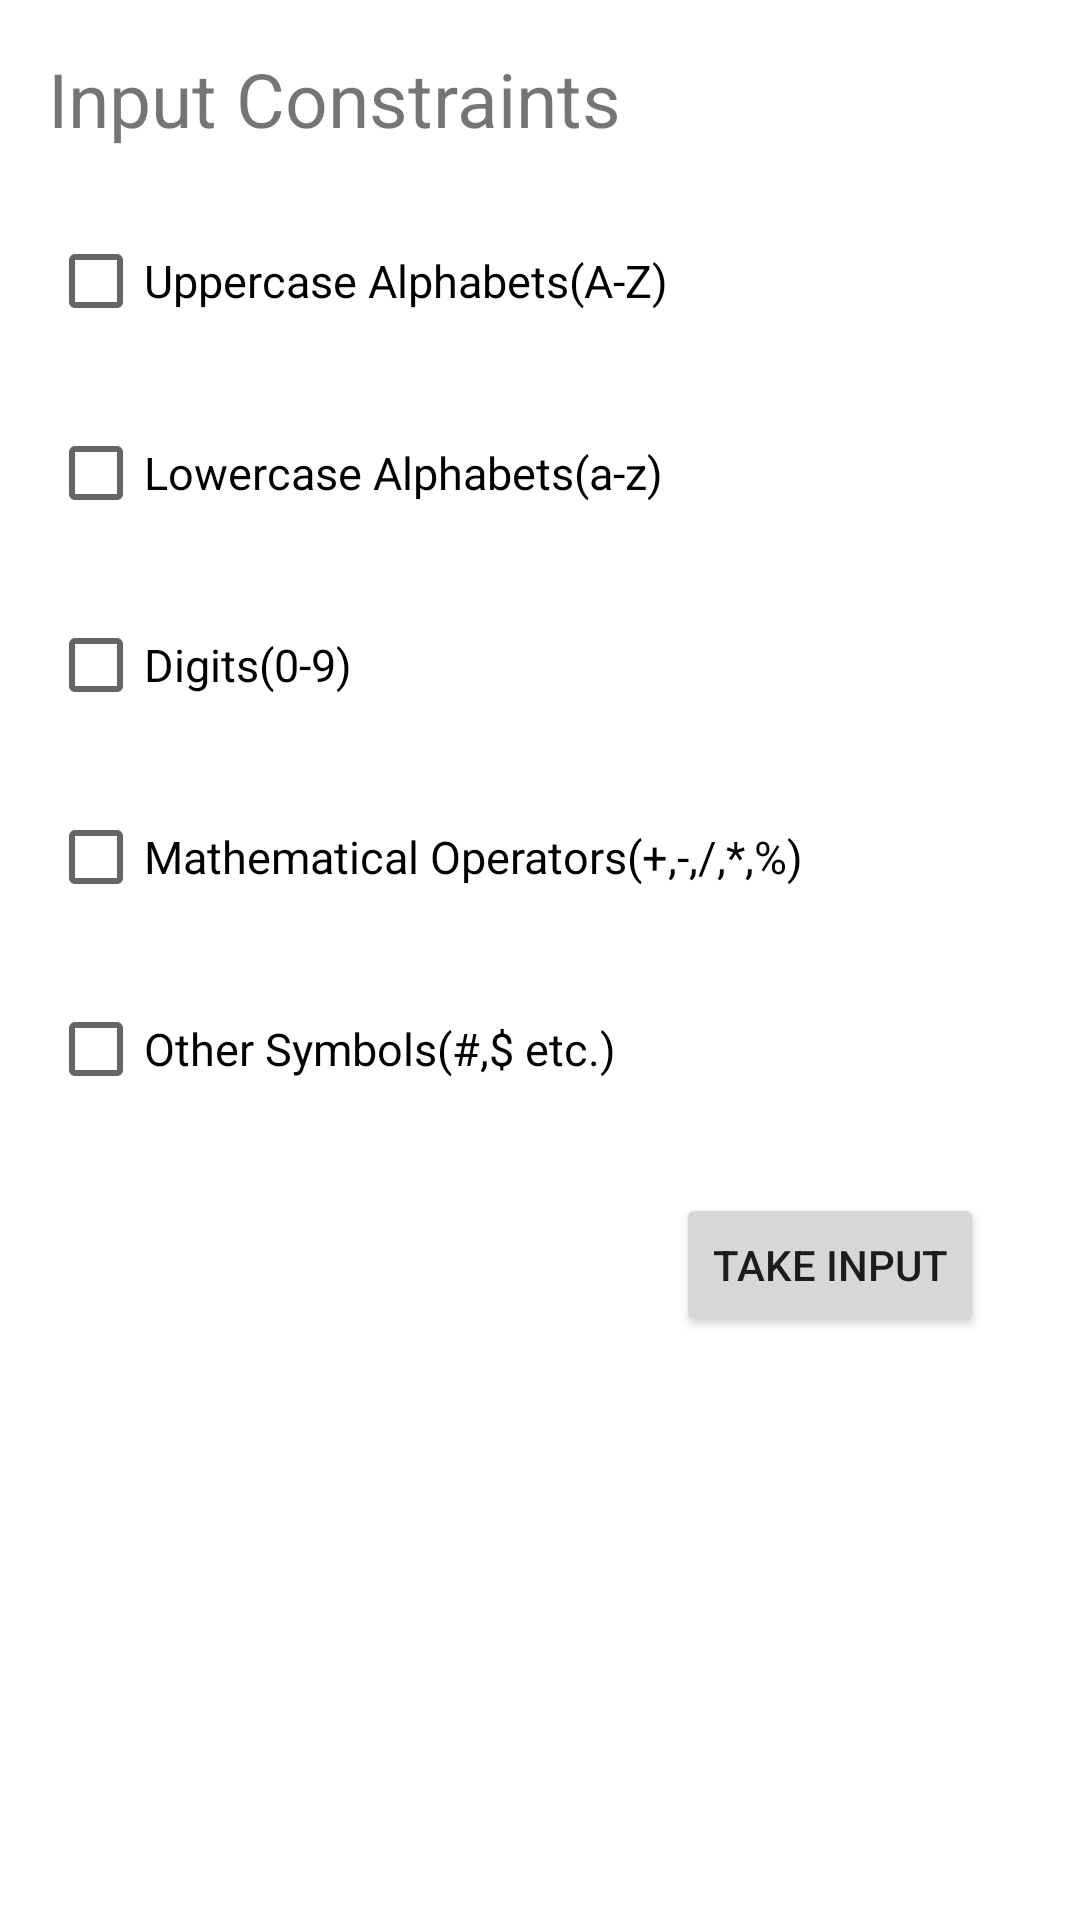

Android layout source for this screen:
<!-- AndroidManifest.xml: application theme Theme.InputConstraints -->
<!-- res/layout/activity_input_constraints.xml -->
<?xml version="1.0" encoding="utf-8"?>
<androidx.constraintlayout.widget.ConstraintLayout xmlns:android="http://schemas.android.com/apk/res/android"
    xmlns:app="http://schemas.android.com/apk/res-auto"
    xmlns:tools="http://schemas.android.com/tools"
    android:layout_width="match_parent"
    android:layout_height="match_parent"
    tools:context=".InputConstraintsActivity">

    <TextView
        android:id="@+id/inputConstraintsTV"
        android:layout_width="wrap_content"
        android:layout_height="wrap_content"
        android:layout_marginStart="16dp"
        android:layout_marginTop="16dp"
        android:text="@string/input_constraints"
        android:textSize="25sp"
        app:layout_constraintStart_toStartOf="parent"
        app:layout_constraintTop_toTopOf="parent" />

    <CheckBox
        android:id="@+id/ucAlphaCB"
        android:layout_width="wrap_content"
        android:layout_height="wrap_content"
        android:text="Uppercase Alphabets(A-Z)"
        android:layout_marginStart="16dp"
        android:layout_marginTop="20dp"
        android:textSize="15sp"
        app:layout_constraintStart_toStartOf="parent"
        app:layout_constraintTop_toBottomOf="@+id/inputConstraintsTV" />

    <CheckBox
        android:id="@+id/lcAlphaCB"
        android:layout_width="wrap_content"
        android:layout_height="wrap_content"
        android:text="Lowercase Alphabets(a-z)"
        android:layout_marginTop="16dp"
        android:layout_marginStart="16dp"
        android:textSize="15sp"
        app:layout_constraintStart_toStartOf="parent"
        app:layout_constraintTop_toBottomOf="@+id/ucAlphaCB" />

    <CheckBox
        android:id="@+id/digitsCB"
        android:layout_width="wrap_content"
        android:layout_height="wrap_content"
        android:text="@string/digits_0_9"
        android:layout_marginStart="16dp"
        android:layout_marginTop="16dp"
        android:textSize="15sp"
        app:layout_constraintStart_toStartOf="parent"
        app:layout_constraintTop_toBottomOf="@+id/lcAlphaCB" />

    <CheckBox
        android:id="@+id/mathCB"
        android:layout_width="wrap_content"
        android:layout_height="wrap_content"
        android:text="@string/mathematical_operators"
        android:layout_marginStart="16dp"
        android:layout_marginTop="16dp"
        android:textSize="15sp"
        app:layout_constraintStart_toStartOf="parent"
        app:layout_constraintTop_toBottomOf="@+id/digitsCB" />

    <CheckBox
        android:id="@+id/otherSymCB"
        android:layout_width="wrap_content"
        android:layout_height="wrap_content"
        android:text="@string/other_symbols"
        android:layout_marginStart="16dp"
        android:layout_marginTop="16dp"
        android:textSize="15sp"
        app:layout_constraintStart_toStartOf="parent"
        app:layout_constraintTop_toBottomOf="@+id/mathCB" />

    <Button
        android:id="@+id/takeInputBtn"
        android:layout_width="wrap_content"
        android:layout_height="wrap_content"
        android:layout_marginTop="24dp"
        android:layout_marginEnd="32dp"
        android:text="@string/take_input"
        android:onClick="takeInput"
        app:layout_constraintEnd_toEndOf="parent"
        app:layout_constraintTop_toBottomOf="@+id/otherSymCB" />

    <TextView
        android:id="@+id/returnStringTV"
        android:layout_width="wrap_content"
        android:layout_height="wrap_content"
        android:layout_marginTop="32dp"
        android:textColor="@color/black"
        android:textSize="20sp"
        app:layout_constraintEnd_toEndOf="parent"
        app:layout_constraintHorizontal_bias="0.476"
        app:layout_constraintStart_toEndOf="@+id/returnStringShowTV"
        app:layout_constraintTop_toBottomOf="@+id/takeInputBtn" />

    <TextView
        android:id="@+id/returnStringShowTV"
        android:layout_width="wrap_content"
        android:layout_height="wrap_content"
        android:layout_marginTop="32dp"
        android:text="Input Value"
        android:textColor="@color/black"
        android:textSize="20sp"
        android:visibility="gone"
        app:layout_constraintEnd_toEndOf="parent"
        app:layout_constraintHorizontal_bias="0.051"
        app:layout_constraintStart_toStartOf="parent"
        app:layout_constraintTop_toBottomOf="@+id/takeInputBtn" />
</androidx.constraintlayout.widget.ConstraintLayout>
<!-- resources referenced by this layout -->
<resources>
  <string name="digits_0_9">Digits(0-9)</string>
  <string name="input_constraints">Input Constraints</string>
  <string name="mathematical_operators">Mathematical Operators(+,-,/,*,%)</string>
  <string name="other_symbols">Other Symbols(#,$ etc.)</string>
  <string name="take_input">TAKE INPUT</string>
  <style name="Theme.InputConstraints" parent="Theme.MaterialComponents.Light.DarkActionBar">
          
          <item name="colorPrimary">@color/purple_500</item>
          <item name="colorPrimaryVariant">@color/purple_700</item>
          <item name="colorOnPrimary">@color/white</item>
          
          <item name="colorSecondary">@color/teal_200</item>
          <item name="colorSecondaryVariant">@color/teal_700</item>
          <item name="colorOnSecondary">@color/black</item>
          
          <item name="android:statusBarColor" tools:targetApi="l">?attr/colorPrimaryVariant</item>
          
      </style>
  <!-- not gathered from this repository: default colours our renderer supplied (Android Studio template values) -->
  <color name="purple_500">#FF6200EE</color>
  <color name="purple_700">#FF3700B3</color>
  <color name="teal_200">#FF03DAC5</color>
  <color name="teal_700">#FF018786</color>
  <color name="black">#FF000000</color>
  <color name="white">#FFFFFFFF</color>
</resources>
